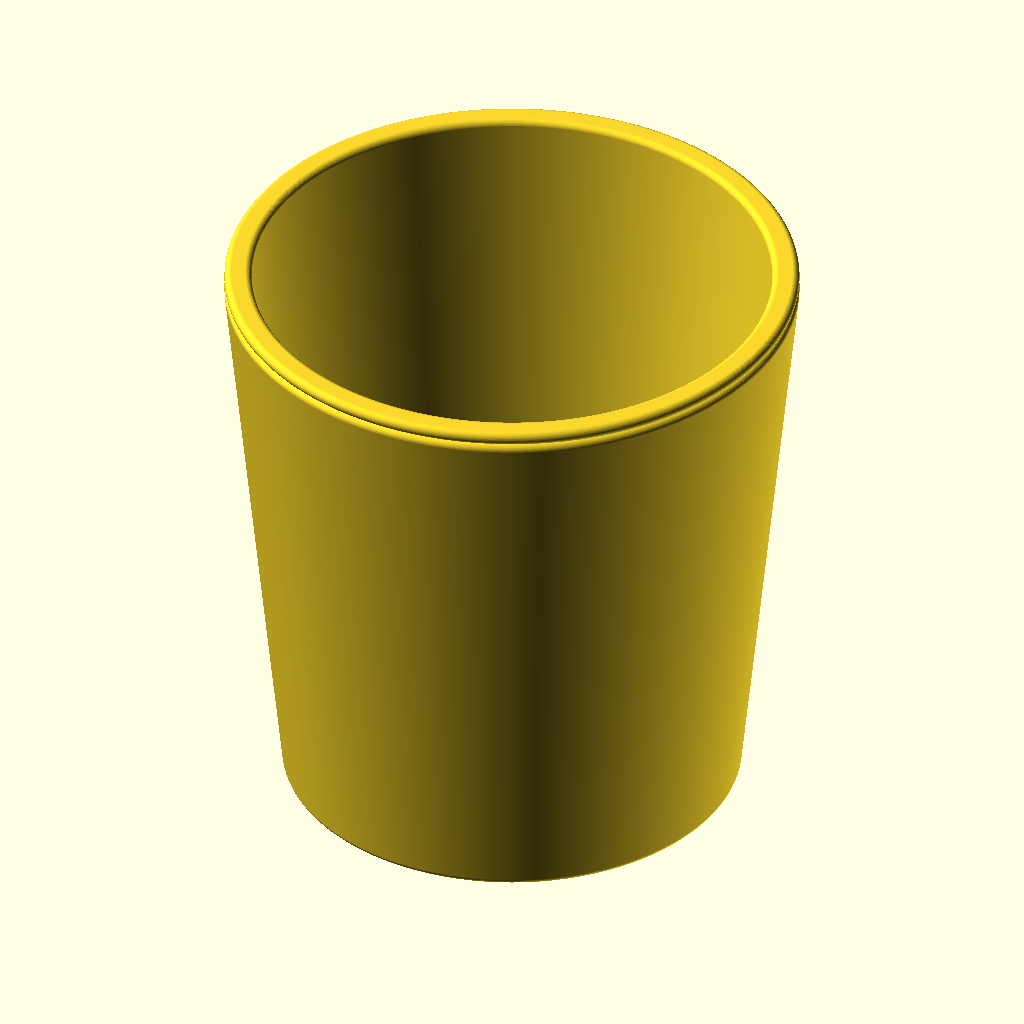
Cell 1 — every parameter at its default value.
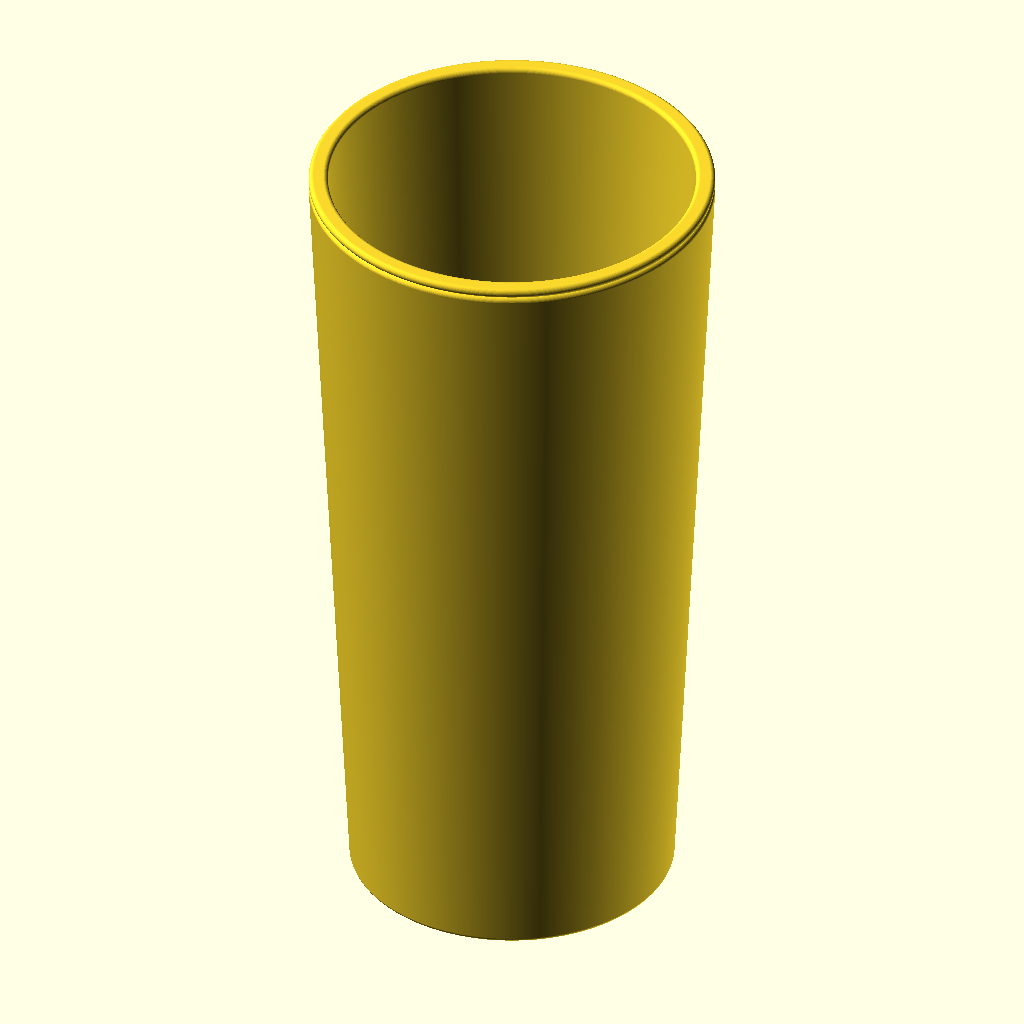
Cell 2: height = 300 (everything else at default).
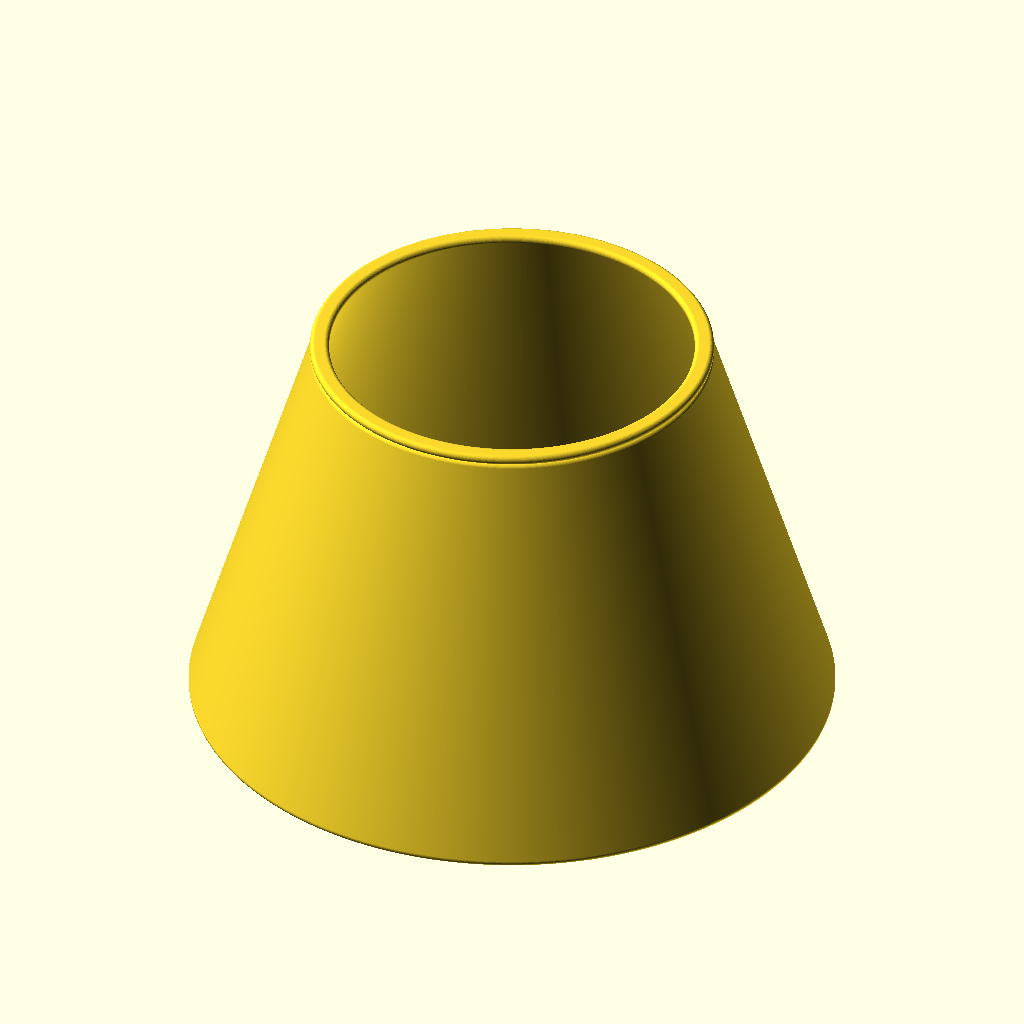
Cell 3: base_radius = 120 (everything else at default).
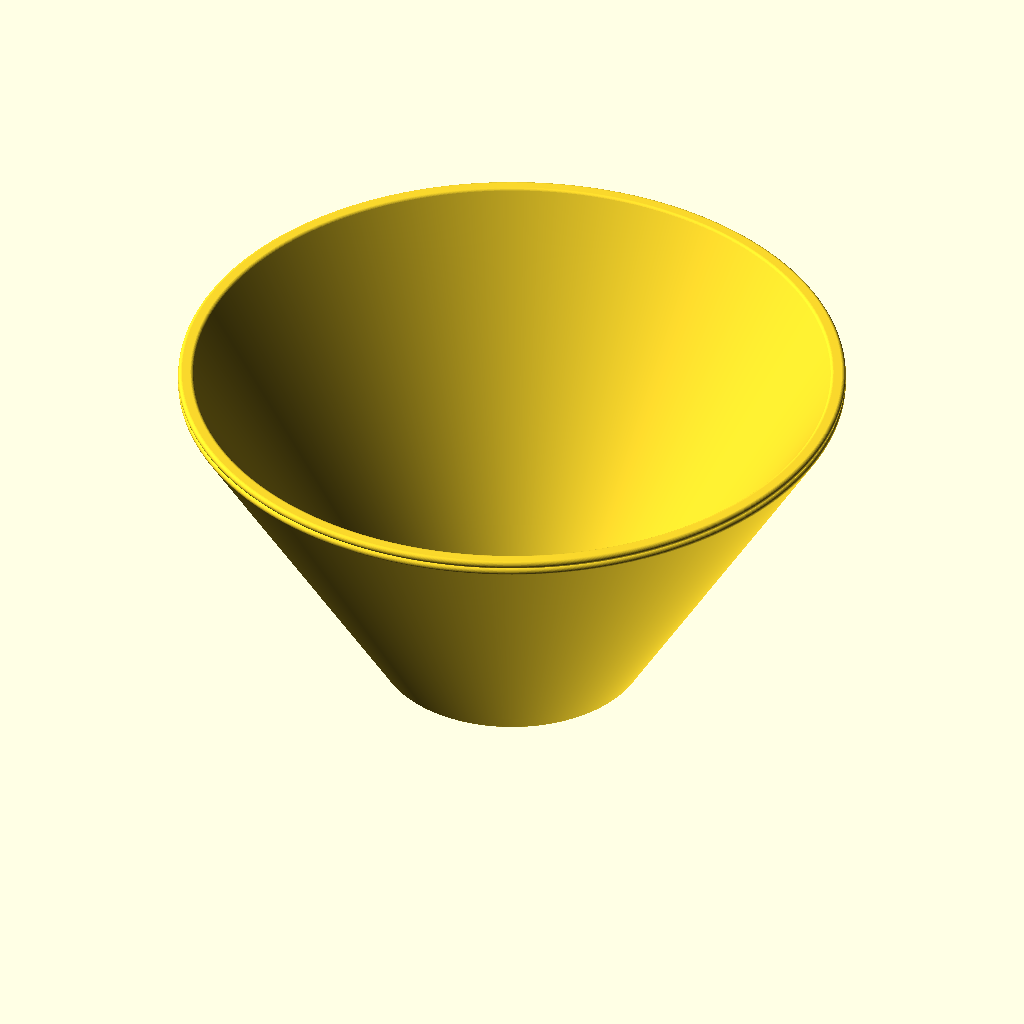
Cell 4: the same model with top_radius = 150.
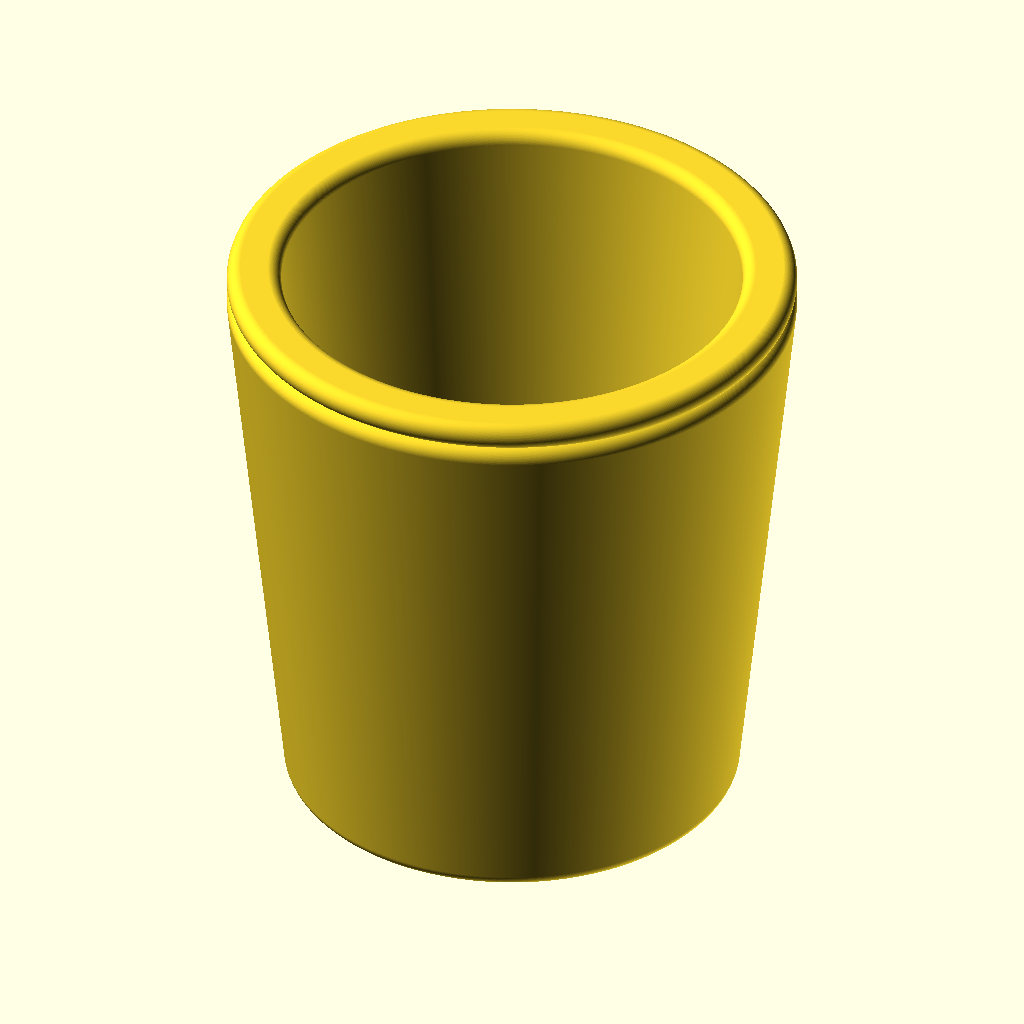
Cell 5: rounding = 3.6 (everything else at default).
The same orthographic view direction (rotation 55°, 0°, 25°; colour scheme Cornfield) for every cell, with the view re-fitted per cell, so scale and position can differ between cells.
The OpenSCAD source (Planters/basic.scad):
$fs = 0.2;
$fa = 0.2;

height = 150;
base_radius = 60;
top_radius = 75;
rounding = 1.8;

module base_corner() {
    translate([base_radius-rounding, rounding]) circle(rounding);
}

module top_edge() {
    translate([top_radius-rounding, height-rounding]) circle(rounding);
}

module pot_profile() {
    hull() {
        square(rounding*2);
        base_corner();
    }
    hull() {
        base_corner();
        top_edge();
    }
}

module inner_profile() {
    hull() {
        square(rounding*2);
        translate([-rounding*2, 0]) base_corner();
    }
    hull() {
        translate([-rounding*2, 0]) base_corner();
        translate([-rounding*2, 0]) top_edge();
    }
    hull() {
        translate([-rounding*2, 0]) top_edge();
        top_edge();
    }
}

rotate_extrude() pot_profile();
translate([0, 0, rounding*2]) rotate_extrude() inner_profile();
Customizer parameters (derived from the source; name, type, default, range or options):
height: number, default 150
base_radius: number, default 60
top_radius: number, default 75
rounding: number, default 1.8
